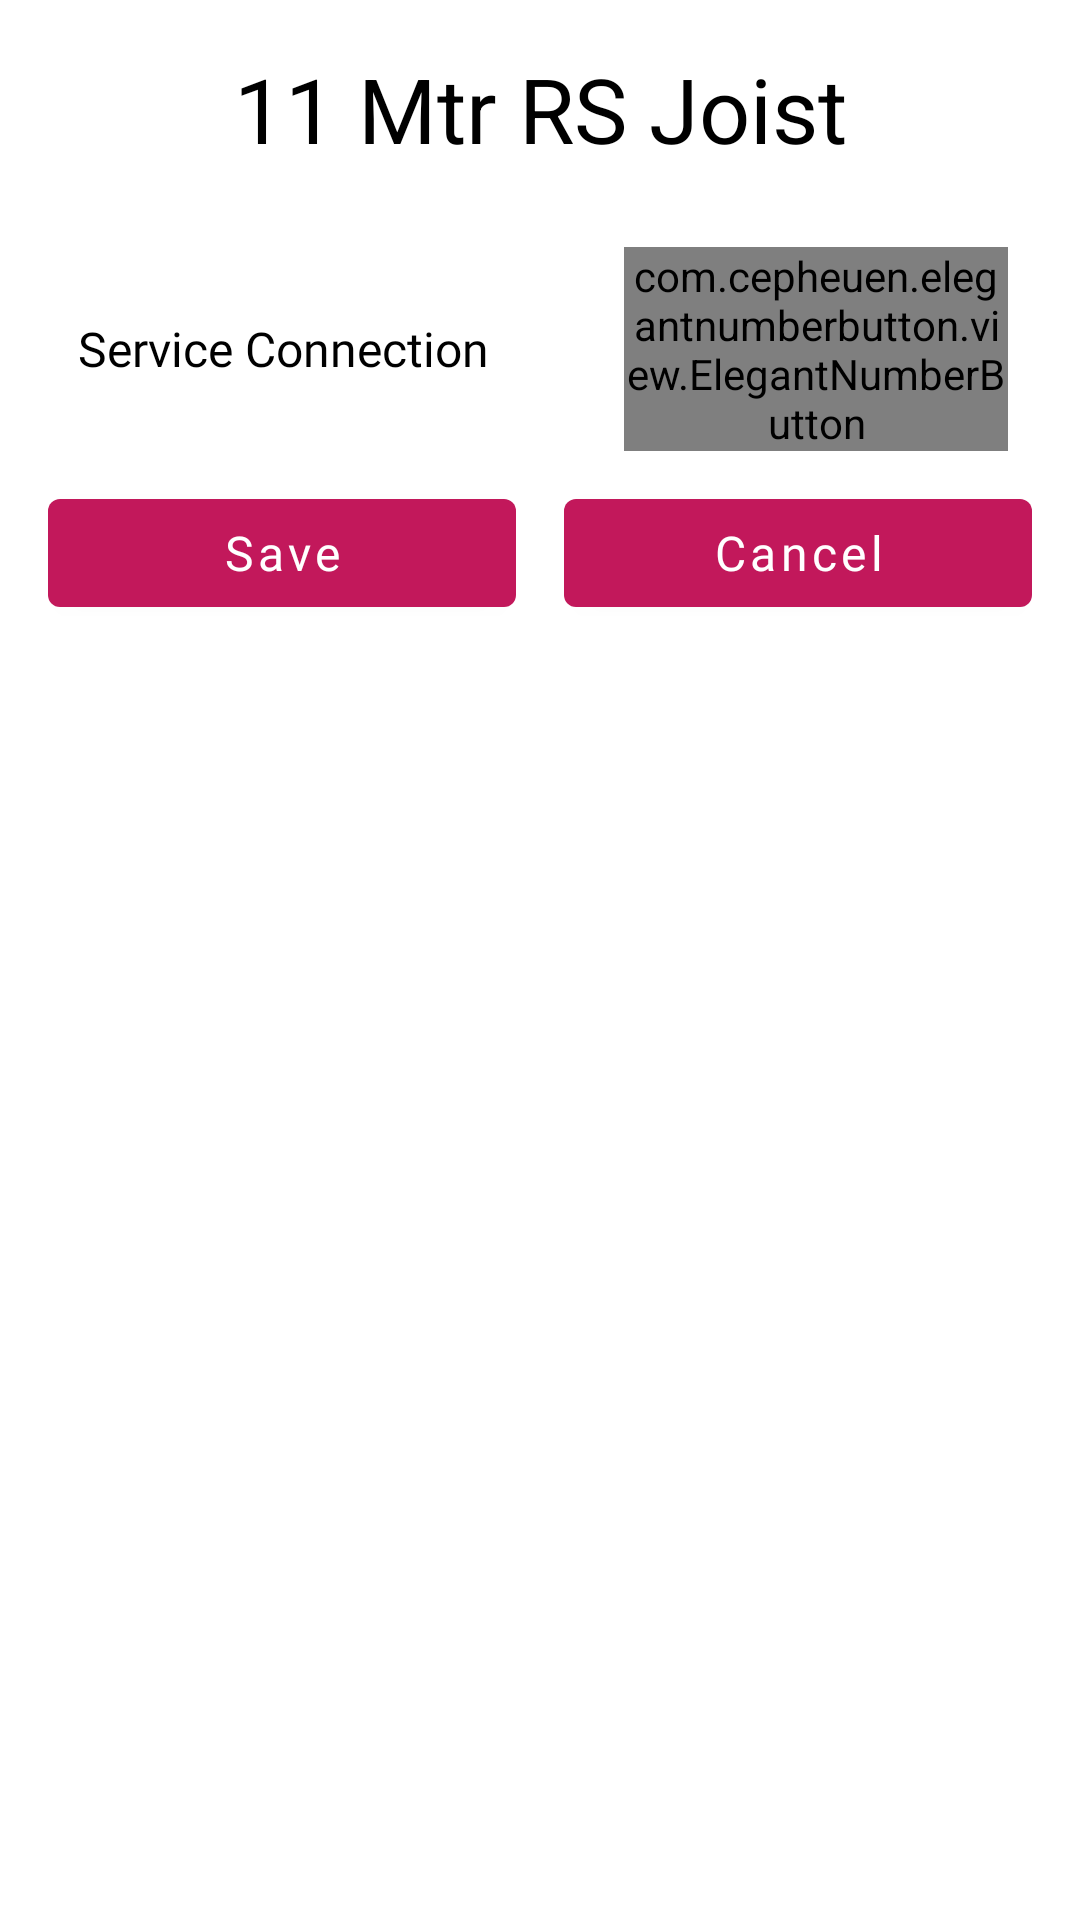

Layout XML and referenced resources for this Android screen:
<!-- AndroidManifest.xml: application theme AppTheme -->
<!-- res/layout/jmc_sectiond.xml -->
<?xml version="1.0" encoding="utf-8"?>
<ScrollView xmlns:android="http://schemas.android.com/apk/res/android"
    xmlns:app="http://schemas.android.com/apk/res-auto"
    android:layout_width="match_parent"
    android:layout_height="wrap_content"
    android:orientation="vertical"
    android:padding="16dp"
    android:scrollbars="none"
    android:fillViewport="true"
    app:layout_behavior="@string/bottom_sheet_behavior">

    <LinearLayout
        android:layout_width="match_parent"
        android:layout_height="wrap_content"
        android:orientation="vertical">


        <TextView
            android:id="@+id/txtTitle"
            android:layout_width="match_parent"
            android:layout_height="wrap_content"
            android:layout_marginBottom="10dp"
            android:gravity="center"
            android:text="11 Mtr RS Joist"
            android:textColor="@android:color/black"
            android:textSize="30dp" />


        <LinearLayout
            android:layout_width="match_parent"
            android:layout_height="wrap_content"
            android:layout_marginRight="8dp"
            android:layout_marginTop="16dp"
            android:layout_marginBottom="6dp"
            android:orientation="horizontal"
            android:weightSum="10">

            <TextView
                android:layout_width="fill_parent"
                android:layout_height="wrap_content"
                android:layout_marginLeft="10dp"
                android:textSize="16sp"
                android:layout_weight="4"
                android:layout_gravity="center"
                android:text="Service Connection"
                android:textColor="@android:color/black"
                android:fontFamily="@font/roboto_light" />

            <TextView
                android:id="@+id/txtservice_connection"
                android:theme="@style/AlertDiloge"
                android:layout_width="fill_parent"
                android:layout_height="wrap_content"
                android:layout_weight="6"
                android:gravity="center"
                android:singleLine="true"
                android:visibility="gone"
                android:textColor="@color/grey_60"
                android:fontFamily="@font/roboto_light" />


            <com.cepheuen.elegantnumberbutton.view.ElegantNumberButton
                android:id="@+id/service_connection"
                android:theme="@style/AlertDiloge"
                android:layout_width="fill_parent"
                android:layout_height="wrap_content"
                android:layout_weight="6"
                android:gravity="center"
                android:singleLine="true"
                app:initialNumber="0"
                app:textColor="#000"
                app:finalNumber="100"
                android:textColor="@color/grey_60"
                android:fontFamily="@font/roboto_light" />


        </LinearLayout>





        <LinearLayout
            android:layout_width="match_parent"
            android:layout_height="wrap_content"
            android:layout_marginTop="4dp">


            <com.google.android.material.button.MaterialButton
                android:id="@+id/btnSave"
                android:layout_width="match_parent"
                android:layout_height="wrap_content"
                android:layout_marginRight="8dp"
                android:layout_weight="1"
                android:fontFamily="@font/roboto_regular"
                android:text="Save"
                android:textAllCaps="false"
                android:textSize="16dp"
                app:backgroundTint="#C2185B"
                app:cornerRadius="4dp" />

            <com.google.android.material.button.MaterialButton
                android:id="@+id/btnCancel"
                android:layout_width="match_parent"
                android:layout_height="wrap_content"
                android:layout_marginLeft="8dp"
                android:layout_weight="1"
                android:fontFamily="@font/roboto_regular"
                android:text="Cancel"
                android:textAllCaps="false"
                android:textSize="16dp"
                app:backgroundTint="#C2185B"
                app:cornerRadius="4dp" />

        </LinearLayout>


    </LinearLayout>


</ScrollView>
<!-- resources referenced by this layout -->
<resources>
  <color name="grey_60">#666666</color>
  <style name="AlertDiloge" parent="Theme.MaterialComponents.Light.Dialog.Alert">
          <item name="colorPrimary">@color/colorAccent</item>
          <item name="colorPrimaryDark">@color/colorAccent</item>
          <item name="colorAccent">@color/blue_500</item>
      </style>
  <style name="AppTheme" parent="Theme.MaterialComponents.Light.NoActionBar">
          
          <item name="colorPrimary">@color/colorPrimary</item>
          <item name="colorPrimaryDark">@color/colorPrimaryDark</item>
          <item name="colorAccent">@color/colorAccent</item>
          <item name="android:statusBarColor">@color/colorPrimaryDark</item>
      </style>
  <color name="colorAccent">#bb1d8e</color>
  <color name="blue_500">#2196F3</color>
  <color name="colorPrimary">#FFFFFF</color>
  <color name="colorPrimaryDark">#EBEBEB</color>
</resources>
